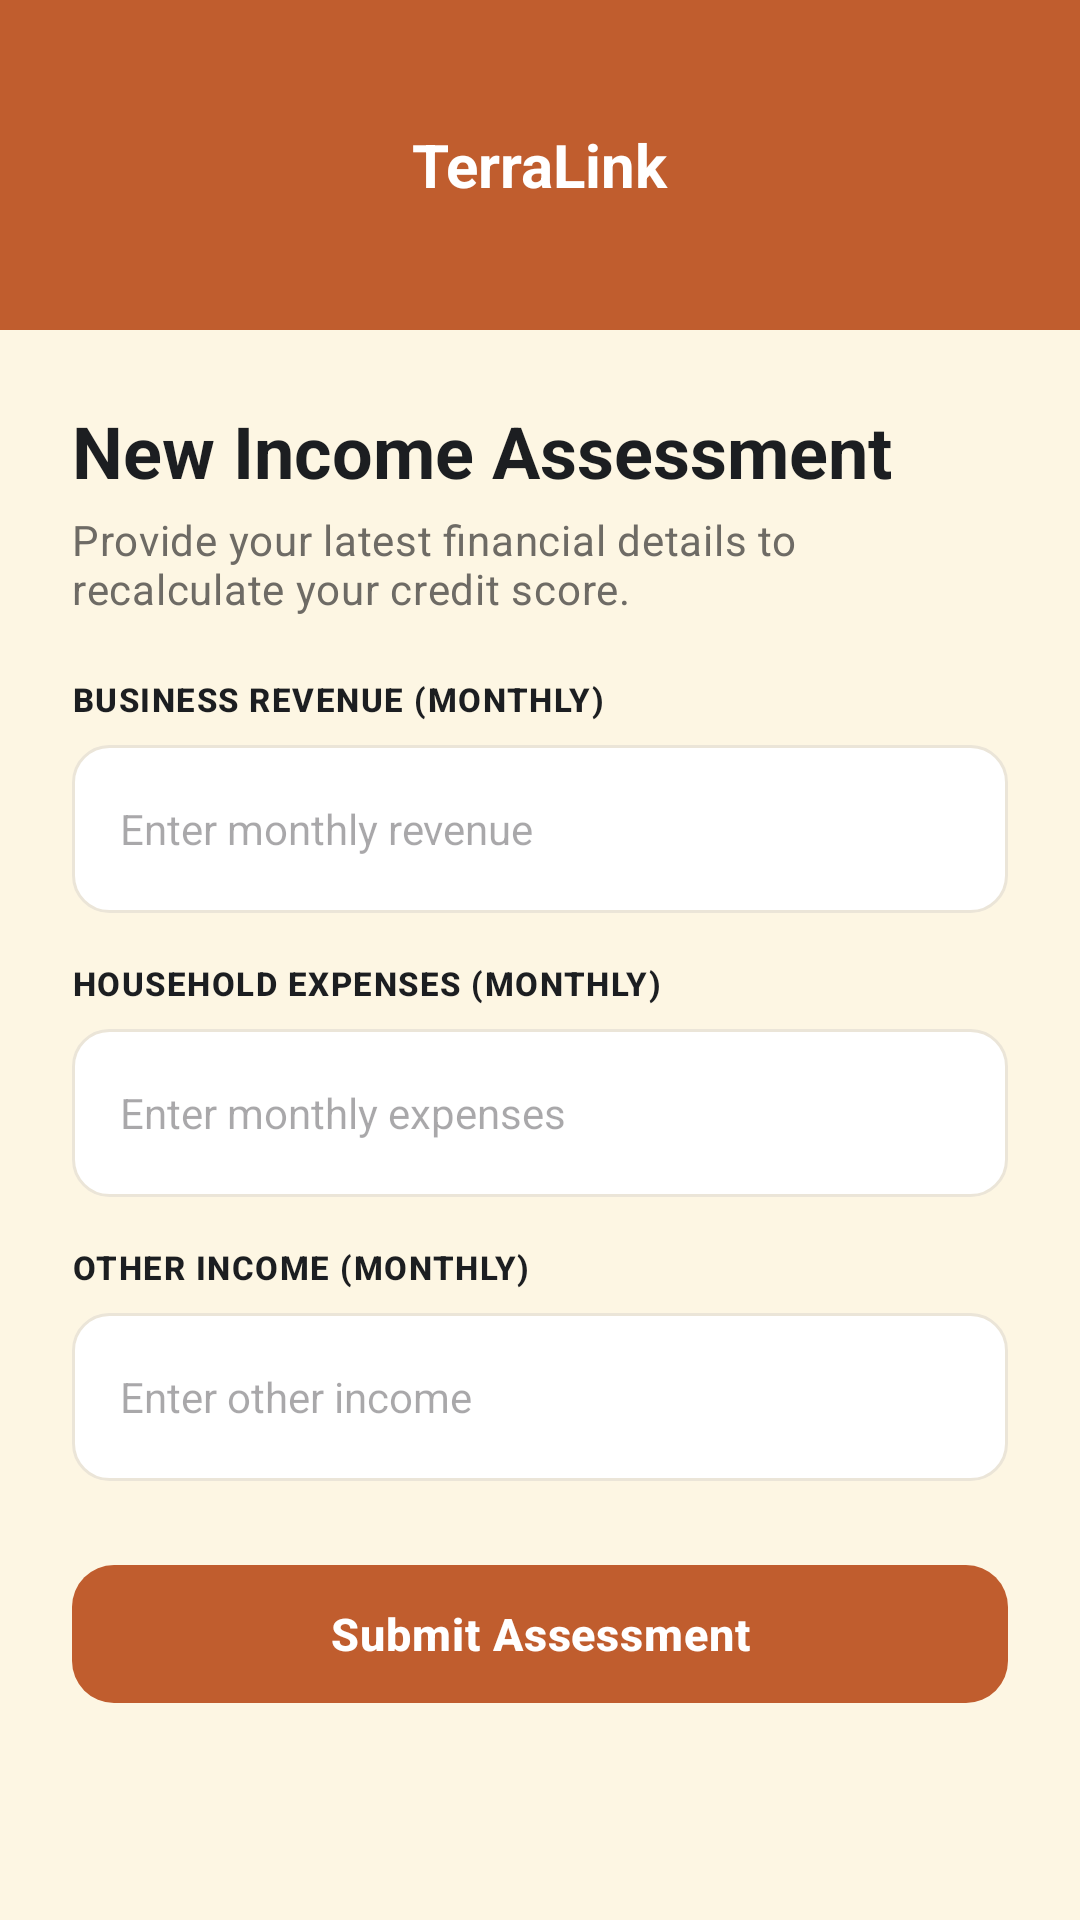

This screen was rendered from an Android layout file. Write that file and the resources it references.
<!-- AndroidManifest.xml: application theme Theme.TerraLink -->
<!-- res/layout/activity_add_income_assessment.xml -->
<?xml version="1.0" encoding="utf-8"?>
<androidx.coordinatorlayout.widget.CoordinatorLayout xmlns:android="http://schemas.android.com/apk/res/android"
    xmlns:app="http://schemas.android.com/apk/res-auto"
    android:layout_width="match_parent"
    android:layout_height="match_parent"
    android:background="@color/bg_cream">

    <com.google.android.material.appbar.AppBarLayout
        android:id="@+id/appBar"
        android:layout_width="match_parent"
        android:layout_height="wrap_content">

        <include
            android:id="@+id/appBarContent"
            layout="@layout/top_app_bar_back" />

    </com.google.android.material.appbar.AppBarLayout>

    <androidx.core.widget.NestedScrollView
        android:layout_width="match_parent"
        android:layout_height="match_parent"
        android:clipToPadding="false"
        app:layout_behavior="@string/appbar_scrolling_view_behavior">

        <LinearLayout
            android:layout_width="match_parent"
            android:layout_height="wrap_content"
            android:orientation="vertical"
            android:paddingHorizontal="@dimen/spacing_2xl"
            android:paddingTop="@dimen/spacing_2xl"
            android:paddingBottom="40dp">

            <TextView
                android:layout_width="match_parent"
                android:layout_height="wrap_content"
                android:text="New Income Assessment"
                android:textAppearance="?attr/textAppearanceHeadlineSmall"
                android:textColor="@color/navy_text_primary"
                android:textStyle="bold" />

            <TextView
                android:layout_width="match_parent"
                android:layout_height="wrap_content"
                android:layout_marginTop="@dimen/spacing_xs"
                android:text="Provide your latest financial details to recalculate your credit score."
                android:textAppearance="?attr/textAppearanceBodyMedium"
                android:textColor="@color/text_secondary" />

            
            <TextView
                android:layout_width="match_parent"
                android:layout_height="wrap_content"
                android:layout_marginTop="@dimen/spacing_xl"
                android:text="BUSINESS REVENUE (MONTHLY)"
                android:textAppearance="?attr/textAppearanceLabelSmall"
                android:textColor="@color/navy_text_primary"
                android:textStyle="bold" />

            <EditText
                android:id="@+id/revenueInput"
                android:layout_width="match_parent"
                android:layout_height="@dimen/input_height"
                android:layout_marginTop="@dimen/spacing_sm"
                android:background="@drawable/bg_input_background"
                android:hint="Enter monthly revenue"
                android:inputType="numberDecimal"
                android:paddingStart="@dimen/card_padding"
                android:paddingEnd="@dimen/card_padding"
                android:textColor="@color/navy_text_primary"
                android:textSize="14sp" />

            
            <TextView
                android:layout_width="match_parent"
                android:layout_height="wrap_content"
                android:layout_marginTop="@dimen/spacing_lg"
                android:text="HOUSEHOLD EXPENSES (MONTHLY)"
                android:textAppearance="?attr/textAppearanceLabelSmall"
                android:textColor="@color/navy_text_primary"
                android:textStyle="bold" />

            <EditText
                android:id="@+id/expensesInput"
                android:layout_width="match_parent"
                android:layout_height="@dimen/input_height"
                android:layout_marginTop="@dimen/spacing_sm"
                android:background="@drawable/bg_input_background"
                android:hint="Enter monthly expenses"
                android:inputType="numberDecimal"
                android:paddingStart="@dimen/card_padding"
                android:paddingEnd="@dimen/card_padding"
                android:textColor="@color/navy_text_primary"
                android:textSize="14sp" />

            
            <TextView
                android:layout_width="match_parent"
                android:layout_height="wrap_content"
                android:layout_marginTop="@dimen/spacing_lg"
                android:text="OTHER INCOME (MONTHLY)"
                android:textAppearance="?attr/textAppearanceLabelSmall"
                android:textColor="@color/navy_text_primary"
                android:textStyle="bold" />

            <EditText
                android:id="@+id/otherIncomeInput"
                android:layout_width="match_parent"
                android:layout_height="@dimen/input_height"
                android:layout_marginTop="@dimen/spacing_sm"
                android:background="@drawable/bg_input_background"
                android:hint="Enter other income"
                android:inputType="numberDecimal"
                android:paddingStart="@dimen/card_padding"
                android:paddingEnd="@dimen/card_padding"
                android:textColor="@color/navy_text_primary"
                android:textSize="14sp" />

            
            <com.google.android.material.button.MaterialButton
                android:id="@+id/btnSubmitAssessment"
                style="@style/Widget.TerraLink.Button.Primary"
                android:layout_width="match_parent"
                android:layout_height="@dimen/button_min_height"
                android:layout_marginTop="@dimen/spacing_2xl"
                android:text="Submit Assessment" />

        </LinearLayout>

    </androidx.core.widget.NestedScrollView>

</androidx.coordinatorlayout.widget.CoordinatorLayout>
<!-- res/layout/top_app_bar_back.xml (included above) -->
<?xml version="1.0" encoding="utf-8"?>
<RelativeLayout xmlns:android="http://schemas.android.com/apk/res/android"
    xmlns:app="http://schemas.android.com/apk/res-auto"
    android:layout_width="match_parent"
    android:layout_height="@dimen/top_app_bar_height"
    android:background="@color/terracotta_primary"
    android:paddingStart="@dimen/spacing_lg"
    android:paddingTop="32dp"
    android:paddingEnd="@dimen/spacing_lg">

    <ImageButton
        android:id="@+id/btnBack"
        android:layout_width="40dp"
        android:layout_height="40dp"
        android:layout_centerVertical="true"
        android:background="?attr/selectableItemBackgroundBorderless"
        android:contentDescription="Back"
        android:src="@drawable/ic_chevron_right"
        android:rotation="180"
        app:tint="@color/on_terracotta" />

    <TextView
        android:id="@+id/tvTitle"
        android:layout_width="wrap_content"
        android:layout_height="wrap_content"
        android:layout_centerInParent="true"
        android:text="TerraLink"
        android:textColor="@color/on_terracotta"
        android:textSize="20sp"
        android:textStyle="bold" />

</RelativeLayout>
<!-- resources referenced by this layout -->
<resources>
  <color name="bg_cream">#FDF6E3</color>
  <color name="navy_text_primary">#1C1E21</color>
  <color name="on_terracotta">#FFFFFF</color>
  <color name="terracotta_primary">#C05D2E</color>
  <color name="text_secondary">#6E6B65</color>
  <dimen name="button_min_height">54dp</dimen>
  <dimen name="card_padding">16dp</dimen>
  <dimen name="input_height">56dp</dimen>
  <dimen name="spacing_2xl">24dp</dimen>
  <dimen name="spacing_lg">16dp</dimen>
  <dimen name="spacing_sm">8dp</dimen>
  <dimen name="spacing_xl">20dp</dimen>
  <dimen name="spacing_xs">4dp</dimen>
  <dimen name="top_app_bar_height">110dp</dimen>
  <!-- drawable bg_input_background (drawable) -->
  <?xml version="1.0" encoding="utf-8"?>
  <shape xmlns:android="http://schemas.android.com/apk/res/android"
      android:shape="rectangle">
  
      <solid android:color="@color/on_terracotta" />
  
      <corners android:radius="12dp" />
  
      <stroke
          android:width="1dp"
          android:color="@color/surface_stroke" />
  
      <padding
          android:left="12dp"
          android:top="8dp"
          android:right="12dp"
          android:bottom="8dp" />
  
  </shape>
  <style name="Widget.TerraLink.Button.Primary" parent="Widget.Material3.Button">
          <item name="backgroundTint">@color/terracotta_primary</item>
          <item name="android:textColor">@color/on_terracotta</item>
          <item name="rippleColor">@color/terracotta_dark</item>
          <item name="cornerRadius">14dp</item>
          <item name="android:minHeight">54dp</item>
          <item name="android:textSize">15sp</item>
          <item name="android:textStyle">bold</item>
          <item name="android:letterSpacing">0.02</item>
      </style>
  <style name="Theme.TerraLink" parent="Theme.Material3.Light.NoActionBar">
          <item name="colorPrimary">@color/terracotta_primary</item>
          <item name="colorOnPrimary">@color/on_terracotta</item>
          <item name="colorPrimaryContainer">@color/terracotta_container</item>
          <item name="colorOnPrimaryContainer">@color/terracotta_dark</item>
  
          <item name="colorSecondary">@color/olive_secondary</item>
          <item name="colorOnSecondary">@color/on_terracotta</item>
          <item name="colorSecondaryContainer">@color/olive_container</item>
          <item name="colorOnSecondaryContainer">@color/olive_secondary</item>
  
          <item name="android:colorBackground">@color/bg_cream</item>
          <item name="colorOnBackground">@color/navy_text_primary</item>
  
          <item name="colorSurface">@color/surface_card</item>
          <item name="colorOnSurface">@color/navy_text_primary</item>
          <item name="colorSurfaceVariant">@color/surface_card_subtle</item>
          <item name="colorOnSurfaceVariant">@color/text_secondary</item>
          <item name="colorOutline">@color/surface_stroke</item>
          <item name="colorOutlineVariant">@color/stepper_track</item>
  
          <item name="colorError">@color/status_red</item>
          <item name="colorErrorContainer">@color/status_red_bg</item>
  
          
          <item name="android:statusBarColor">@color/bg_cream</item>
          <item name="android:windowLightStatusBar">true</item>
          <item name="android:navigationBarColor">@color/surface_card</item>
          <item name="android:windowLightNavigationBar" tools:targetApi="27">true</item>
      </style>
  <color name="surface_stroke">#EBE5D8</color>
  <color name="terracotta_dark">#9C3D19</color>
  <color name="terracotta_container">#FBECE5</color>
  <color name="olive_secondary">#77804B</color>
  <color name="olive_container">#EFF2E1</color>
  <color name="surface_card">#FFFFFF</color>
  <color name="surface_card_subtle">#F7F3EB</color>
  <color name="stepper_track">#E8DFD0</color>
  <color name="status_red">#DC2626</color>
  <color name="status_red_bg">#FEE2E2</color>
</resources>
